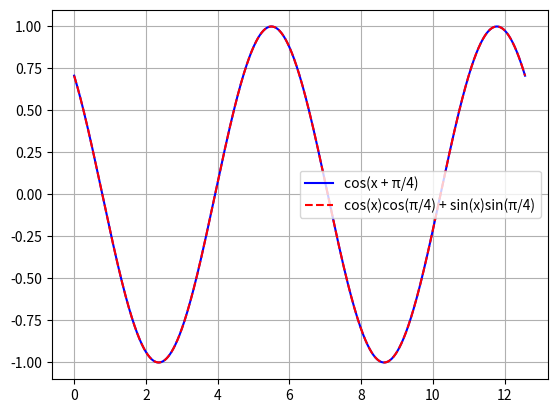

The matplotlib source for this figure:
import matplotlib.pyplot as plt
import numpy as np

x = np.linspace(0, 4 * np.pi, 1000)
y = np.cos(x + np.pi / 4)
y2 = np.cos(x) * np.cos(np.pi / 4) - np.sin(x) * np.sin(np.pi / 4)
plt.plot(x, y, "b-", label="cos(x + π/4)")
plt.plot(x, y2, "r--", label="cos(x)cos(π/4) + sin(x)sin(π/4)")
plt.legend()
plt.grid(True)
plt.show()
